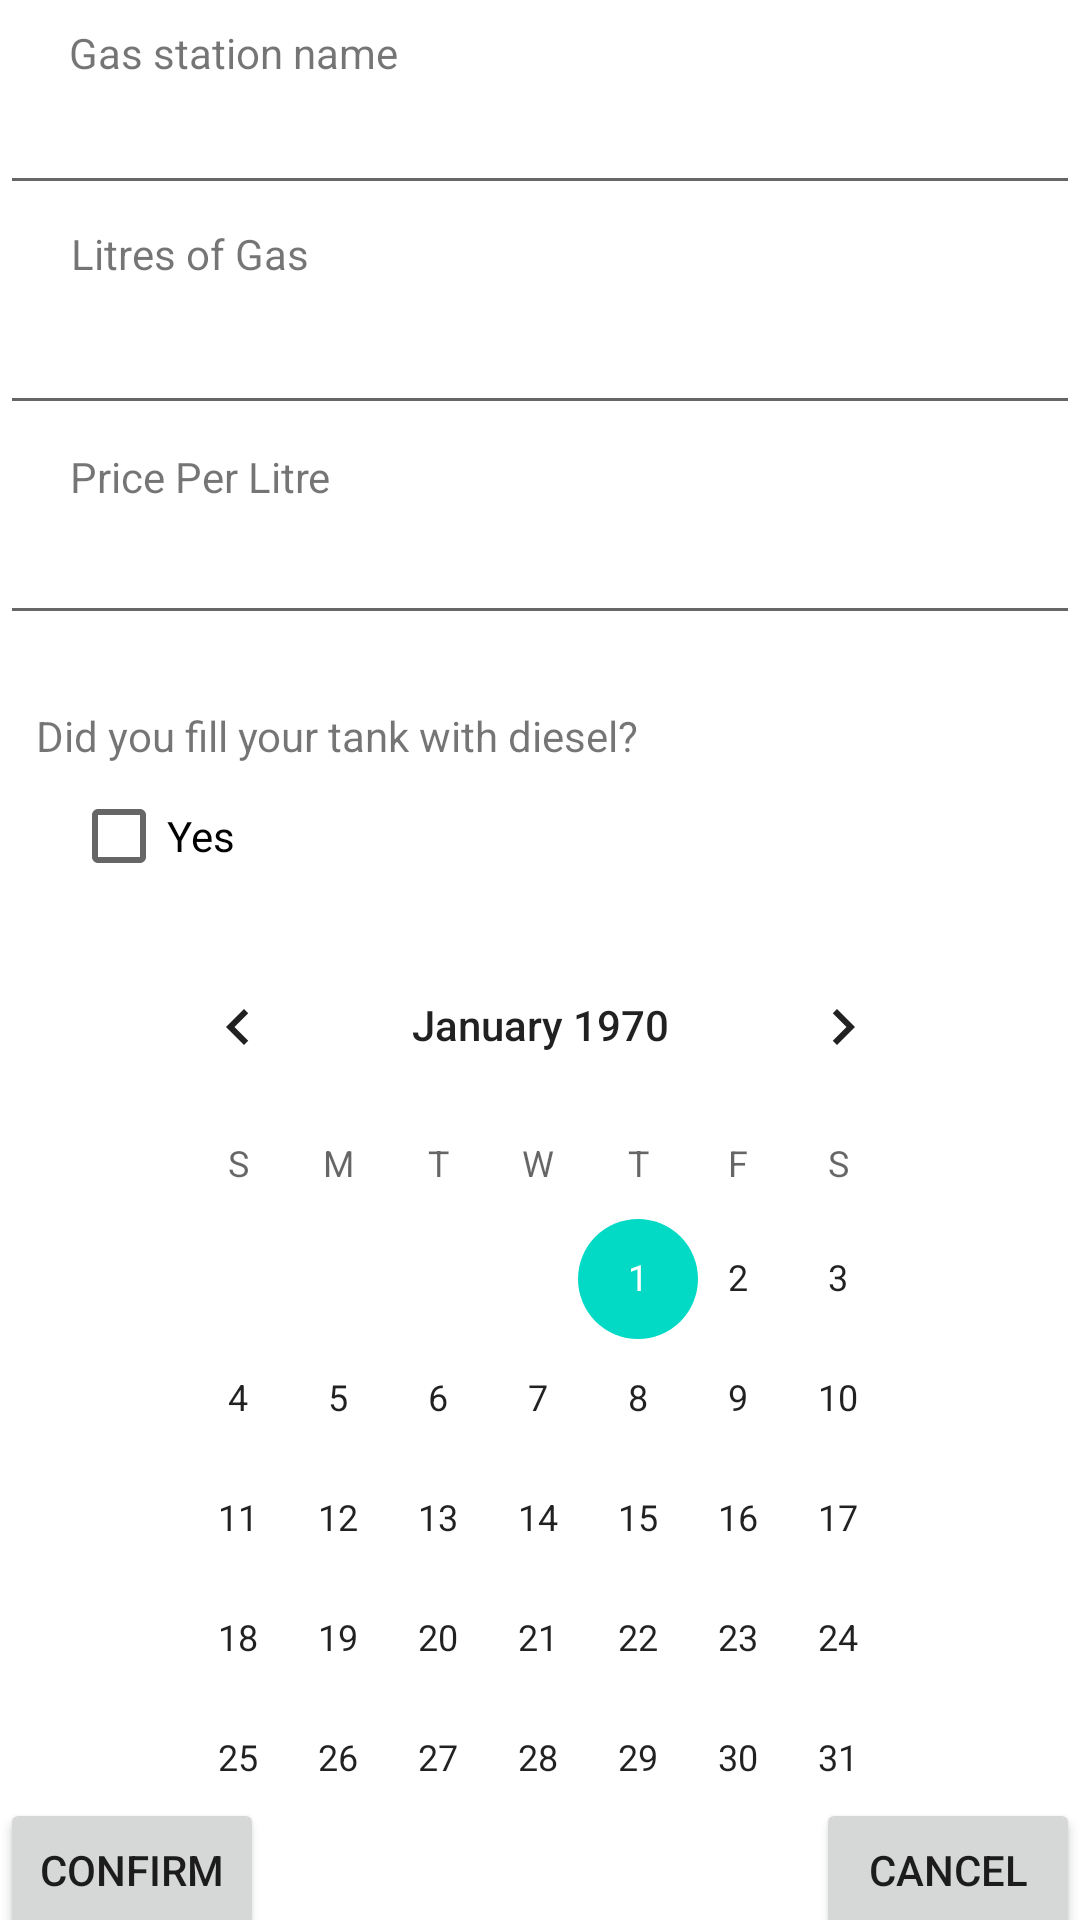

Here is an Android app screen rendered from its layout file. Give the layout XML and the strings, colors and styles it references.
<!-- AndroidManifest.xml: application theme Theme.DkaushikMyCarFootprint -->
<!-- res/layout/fragment_gas_station.xml -->
<?xml version="1.0" encoding="utf-8"?>
<androidx.constraintlayout.widget.ConstraintLayout xmlns:android="http://schemas.android.com/apk/res/android"
    xmlns:app="http://schemas.android.com/apk/res-auto"
    xmlns:tools="http://schemas.android.com/tools"
    android:id="@+id/fragmentContainerView"
    android:layout_width="match_parent"
    android:layout_height="match_parent"
    tools:context=".GasStationFragment">

    <EditText
        android:id="@+id/gasStationName"
        android:layout_width="0dp"
        android:layout_height="wrap_content"
        android:ems="10"
        android:inputType="textPersonName"
        app:layout_constraintBottom_toBottomOf="parent"
        app:layout_constraintEnd_toEndOf="parent"
        app:layout_constraintHorizontal_bias="0.491"
        app:layout_constraintStart_toStartOf="parent"
        app:layout_constraintTop_toTopOf="parent"
        app:layout_constraintVertical_bias="0.045" />

    <EditText
        android:id="@+id/litres"
        android:layout_width="0dp"
        android:layout_height="wrap_content"
        android:layout_marginTop="32dp"
        android:ems="10"
        android:inputType="number"
        app:layout_constraintEnd_toEndOf="parent"
        app:layout_constraintHorizontal_bias="0.0"
        app:layout_constraintStart_toStartOf="parent"
        app:layout_constraintTop_toBottomOf="@+id/gasStationName" />

    <EditText
        android:id="@+id/pricePerLitre"
        android:layout_width="0dp"
        android:layout_height="wrap_content"
        android:layout_marginTop="16dp"
        android:ems="10"
        android:inputType="numberDecimal"
        app:layout_constraintBottom_toBottomOf="parent"
        app:layout_constraintEnd_toEndOf="parent"
        app:layout_constraintHorizontal_bias="0.0"
        app:layout_constraintStart_toStartOf="parent"
        app:layout_constraintTop_toBottomOf="@+id/litres"
        app:layout_constraintVertical_bias="0.029" />

    <TextView
        android:id="@+id/dieselTextView"
        android:layout_width="wrap_content"
        android:layout_height="wrap_content"
        android:layout_marginTop="24dp"
        android:text="Did you fill your tank with diesel?"
        app:layout_constraintEnd_toEndOf="parent"
        app:layout_constraintHorizontal_bias="0.076"
        app:layout_constraintStart_toStartOf="parent"
        app:layout_constraintTop_toBottomOf="@+id/pricePerLitre" />

    <CheckBox
        android:id="@+id/checkBox"
        android:layout_width="wrap_content"
        android:layout_height="wrap_content"
        android:text="Yes"
        app:layout_constraintBottom_toBottomOf="parent"
        app:layout_constraintEnd_toEndOf="parent"
        app:layout_constraintHorizontal_bias="0.078"
        app:layout_constraintStart_toStartOf="parent"
        app:layout_constraintTop_toBottomOf="@+id/dieselTextView"
        app:layout_constraintVertical_bias="0.0" />

    <Button
        android:id="@+id/confirmButton"
        android:layout_width="wrap_content"
        android:layout_height="wrap_content"
        android:text="Confirm"
        app:layout_constraintBottom_toBottomOf="parent"
        app:layout_constraintStart_toStartOf="parent"
        app:layout_constraintTop_toBottomOf="@+id/calendarView" />

    <Button
        android:id="@+id/cancelStationAddButton"
        android:layout_width="wrap_content"
        android:layout_height="wrap_content"
        android:text="Cancel"
        app:layout_constraintBottom_toBottomOf="parent"
        app:layout_constraintEnd_toEndOf="parent"
        app:layout_constraintTop_toBottomOf="@+id/calendarView"
        app:layout_constraintVertical_bias="0.51" />

    <TextView
        android:id="@+id/GSNametextView"
        android:layout_width="wrap_content"
        android:layout_height="wrap_content"
        android:text="Gas station name"
        app:layout_constraintBottom_toTopOf="@+id/gasStationName"
        app:layout_constraintEnd_toEndOf="parent"
        app:layout_constraintHorizontal_bias="0.092"
        app:layout_constraintStart_toStartOf="parent"
        app:layout_constraintTop_toTopOf="parent"
        app:layout_constraintVertical_bias="1.0" />

    <TextView
        android:id="@+id/LitrestextView"
        android:layout_width="wrap_content"
        android:layout_height="wrap_content"
        android:text="Litres of Gas"
        app:layout_constraintBottom_toTopOf="@+id/litres"
        app:layout_constraintEnd_toEndOf="parent"
        app:layout_constraintHorizontal_bias="0.084"
        app:layout_constraintStart_toStartOf="parent"
        app:layout_constraintTop_toBottomOf="@+id/gasStationName" />

    <TextView
        android:id="@+id/ppLView"
        android:layout_width="wrap_content"
        android:layout_height="wrap_content"
        android:layout_marginBottom="2dp"
        android:text="Price Per Litre"
        app:layout_constraintBottom_toTopOf="@+id/pricePerLitre"
        app:layout_constraintEnd_toEndOf="parent"
        app:layout_constraintHorizontal_bias="0.086"
        app:layout_constraintStart_toStartOf="parent"
        app:layout_constraintTop_toBottomOf="@+id/litres"
        app:layout_constraintVertical_bias="1.0" />

    <CalendarView
        android:id="@+id/calendarView"
        android:layout_width="275dp"
        android:layout_height="298dp"
        app:layout_constraintBottom_toBottomOf="parent"
        app:layout_constraintEnd_toEndOf="parent"
        app:layout_constraintStart_toStartOf="parent"
        app:layout_constraintTop_toBottomOf="@+id/checkBox"
        app:layout_constraintVertical_bias="0.141" />

</androidx.constraintlayout.widget.ConstraintLayout>
<!-- resources referenced by this layout -->
<resources>
  <style name="Theme.DkaushikMyCarFootprint" parent="Theme.MaterialComponents.DayNight.DarkActionBar">
          
          <item name="colorPrimary">@color/purple_500</item>
          <item name="colorPrimaryVariant">@color/purple_700</item>
          <item name="colorOnPrimary">@color/white</item>
          
          <item name="colorSecondary">@color/teal_200</item>
          <item name="colorSecondaryVariant">@color/teal_700</item>
          <item name="colorOnSecondary">@color/black</item>
          
          <item name="android:statusBarColor">?attr/colorPrimaryVariant</item>
          
      </style>
  <!-- not gathered from this repository: default colours our renderer supplied (Android Studio template values) -->
  <color name="purple_500">#FF6200EE</color>
  <color name="purple_700">#FF3700B3</color>
  <color name="teal_200">#FF03DAC5</color>
  <color name="teal_700">#FF018786</color>
  <color name="black">#FF000000</color>
  <color name="white">#FFFFFFFF</color>
</resources>
